Run: headless pygame with SDL's dummy video driver; simulated clock (each Clock.tick advances the game by its frame time, no real sleeping); random seed 0; keys injected as events and as key.get_pressed() state; no mouse input.
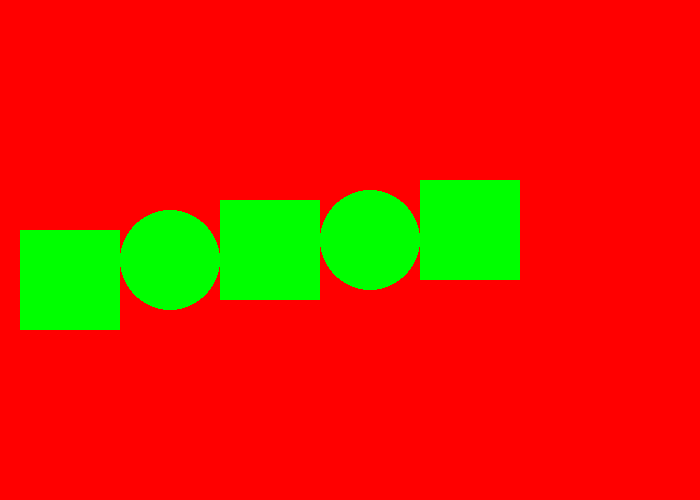
Frame 1 of 4 · flips 1–60 · no input
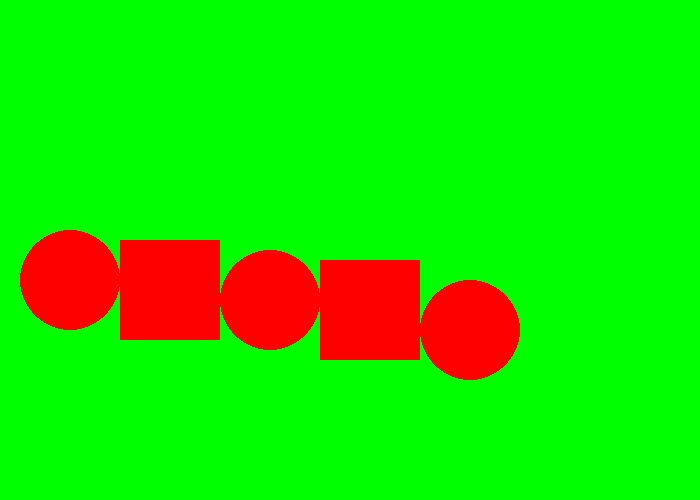
Frame 2 of 4 · flips 61–180 · tapped SPACE, RETURN · held RIGHT (→), D
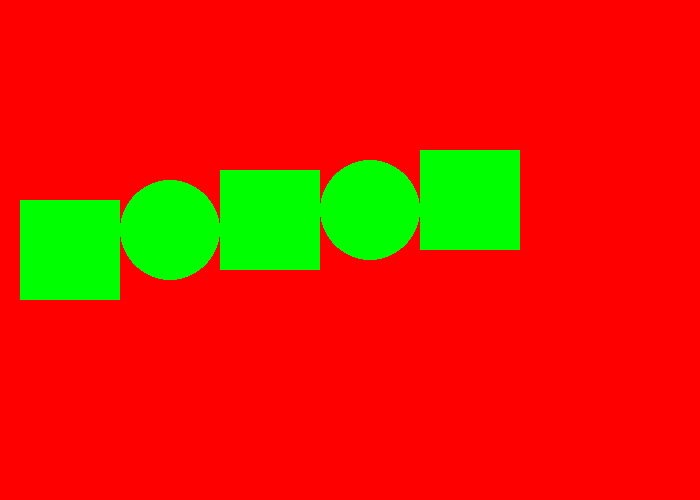
Frame 3 of 4 · flips 181–300 · held DOWN (↓), S
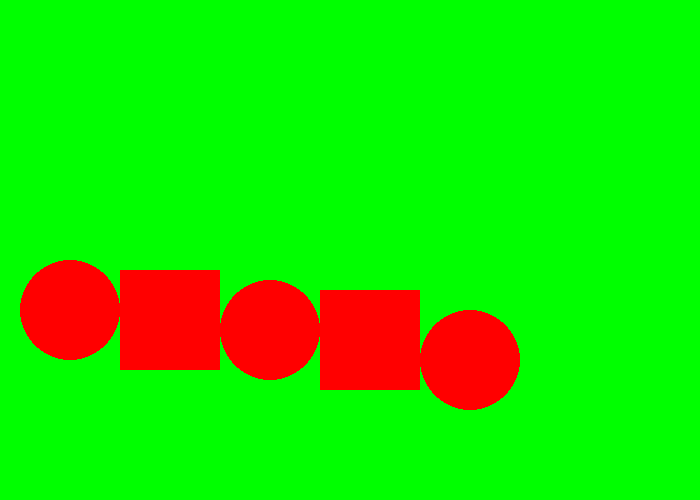
Frame 4 of 4 · flips 301–420 · held LEFT (←), A, UP (↑), W

The pygame program that drew these frames:

""" 
 Mostramos como usar un sprite respaldado por un gráfico.
  
 Sample Python/Pygame Programs
 Simpson College Computer Science
 http://programarcadegames.com/
 http://simpson.edu/computer-science/
 
 Vídeo explicativo: http://youtu.be/vRB_983kUMc
"""
 
import pygame
 
 
# Definimos algunos colores
NEGRO = (0, 0 ,0)
ROJO= (255, 0, 0)
BLANCO = (255, 255, 255)
VERDE = (0, 255, 0)
VERDEROJO = (255, 0, 0)
AZUL = (0, 0, 255)
VIOLETA = (98, 0, 255)
AMARILLO = (255,240,0)
  
pygame.init()
   
# Establecemos las dimensiones de la pantalla [largo,altura]
dimensiones = [700,500]
pantalla = pygame.display.set_mode(dimensiones) 
pygame.display.set_caption("Mi Primer juego en Informática")
  
#El bucle se ejecuta hasta que el usuario hace click sobre el botón de cierre.
 
hecho = False
 
  
# Se usa para establecer cuan rápido se actualiza la pantalla
 
reloj = pygame.time.Clock()

movix=20
moviy=20
direccion="abajo"
  
# -------- Bucle principal del Programa -----------
while not hecho: #While hecho == False: o defininrlo While hecho != True: 
    # --- Bucle principal de eventos
    for evento in pygame.event.get():
        if evento.type == pygame.QUIT: 
            hecho = True
        
    
    
    # --- LA LÓGICA DEL JUEGO DEBERÍA IR AQUÍ
  
    # --- EL CÓDIGO DE DIBUJO DEBERÍA IR AQUÍ
     
    # Primero, limpia la pantalla con blanco. No vayas a poner otros comandos de dibujo encima 
    # de esto, de otra forma serán borrados por este comando:
    
    
    #creo un rectangolo en la plantalla
    if moviy<400 and direccion=="abajo":
        pantalla.fill(VERDE)
        pygame.draw.ellipse(pantalla, ROJO, [movix, moviy, 100, 100])
        pygame.draw.rect(pantalla, ROJO, [movix+100, moviy+10, 100, 100])
        pygame.draw.ellipse(pantalla, ROJO, [movix+200, moviy+20, 100, 100])
        pygame.draw.rect(pantalla, ROJO, [movix+300, moviy+30, 100, 100])
        pygame.draw.ellipse(pantalla, ROJO, [movix+400, moviy+50, 100, 100])
        moviy=moviy+10
    if moviy>=400:
        direccion="arriba"
    if moviy>0 and direccion=="arriba":
        pantalla.fill(ROJO)
        pygame.draw.rect(pantalla, VERDE, [movix, moviy+50, 100, 100])
        pygame.draw.ellipse(pantalla, VERDE, [movix+100, moviy+30, 100, 100])
        pygame.draw.rect(pantalla, VERDE, [movix+200, moviy+20, 100, 100])
        pygame.draw.ellipse(pantalla, VERDE, [movix+300, moviy+10, 100, 100])
        pygame.draw.rect(pantalla, VERDE, [movix+400, moviy, 100, 100])
        moviy=moviy-10
    if moviy<=0:
        direccion="abajo"
        
    #movix=movix+10
    
    
    # --- Avanzamos y actualizamos la pantalla con lo que hemos dibujado.
    pygame.display.flip()
 
    # --- Limitamos a 60 fotogramas por segundo (frames per second)
    reloj.tick(60)
     
# Cerramos la ventana y salimos.
# Si te olvidas de esta última línea, el programa se 'colgará'
# al salir si lo hemos estado ejecutando desde el IDLE.
pygame.quit()
